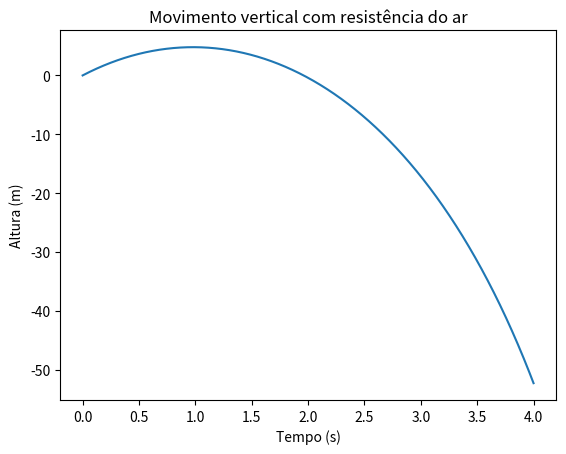

The script that saved this image:
import numpy as np
import matplotlib.pyplot as plt
import sympy as sy

vi = 10 #m/s
g = 9.8 #m/s^2
t = sy.symbols('t')

#A
y = vi*t - 0.5*g*t**2

#B
t_max = vi/g
y_max = vi*t_max - 0.5*g*t_max**2
print(f"Altura máxima: {y_max:.2f} m")
print(f"Instante da altura máxima: {t_max:.2f} s")

#C
t_return = 2*vi/g
print(f"Instante de retorno à posição inicial: {t_return:.2f} s")

#D
vt = 100 * (1000/3600)  
k = g/vt**2  #resistência do ar
def resistencia():
    dt = 0.001
    t_final = 4
    
    y = [0]    
    v = [vi]   
    t = [0]  
    n = int(t_final/dt)
    
    for i in range(n):
        # Aceleração com resistência do ar: a = -g - kv²
        a = -g - k*v[i]**2
        v.append(v[i] + a*dt)
        y.append(y[i] + v[i]*dt)
        t.append(t[i] + dt)
    
    return t, y, v

t, y, v = resistencia()
plt.plot(t, y)
plt.xlabel('Tempo (s)')
plt.ylabel('Altura (m)')
plt.title('Movimento vertical com resistência do ar')
plt.show()

#E
max_height_idx = np.argmax(y)
t_max_res = t[max_height_idx]
y_max_res = y[max_height_idx]

print(f"\nCom resistência do ar:")
print(f"Altura máxima: {y_max_res:.2f} m")
print(f"Instante da altura máxima: {t_max_res:.2f} s")

# Encontrar retorno (primeiro y próximo de zero após altura máxima)
for i in range(max_height_idx, len(y)):
    if abs(y[i]) < 0.01:  # tolerância de 1cm
        print(f"Instante de retorno: {t[i]:.2f} s")
        break
